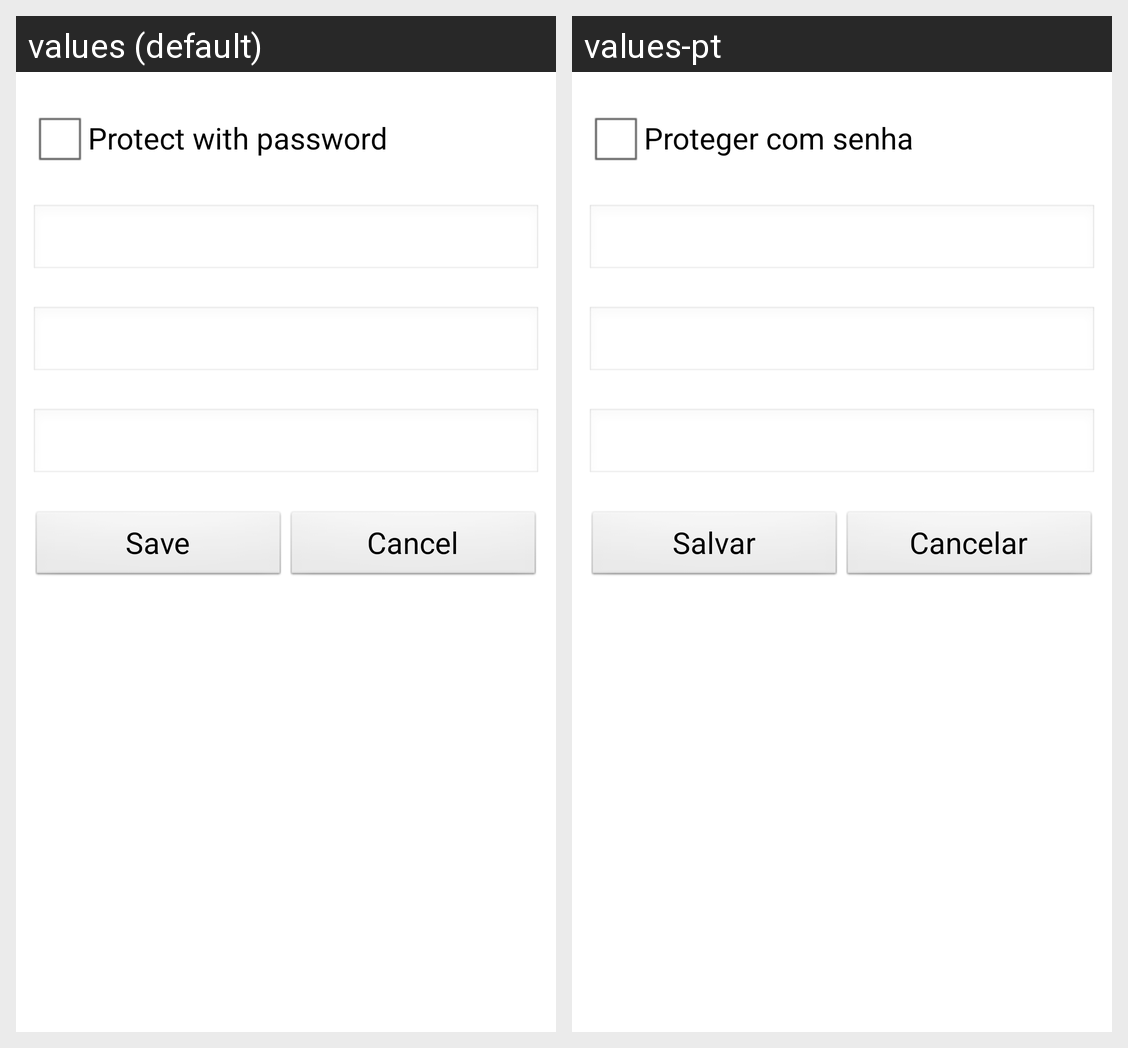

Translations of the strings shown on this Android screen, per locale in the grid:
Android screen res/layout/activity_senha.xml rendered under 2 locales, left to right: values (default), values-pt. Device: Nexus 5 (rendered at 1080×1920; each locale shown at half size, 540×960, under a caption strip naming it); theme AppTheme.
Strings drawn on this screen, with the default value and each locale's value (text and hints the layout hard-codes, and strings that could not be matched under every locale, appear in the picture but are not listed):

chk_protect_paswd
  values: Protect with password
  values-pt: Proteger com senha

btn_save_paswd
  values: Save
  values-pt: Salvar

btn_cancel_paswd
  values: Cancel
  values-pt: Cancelar
